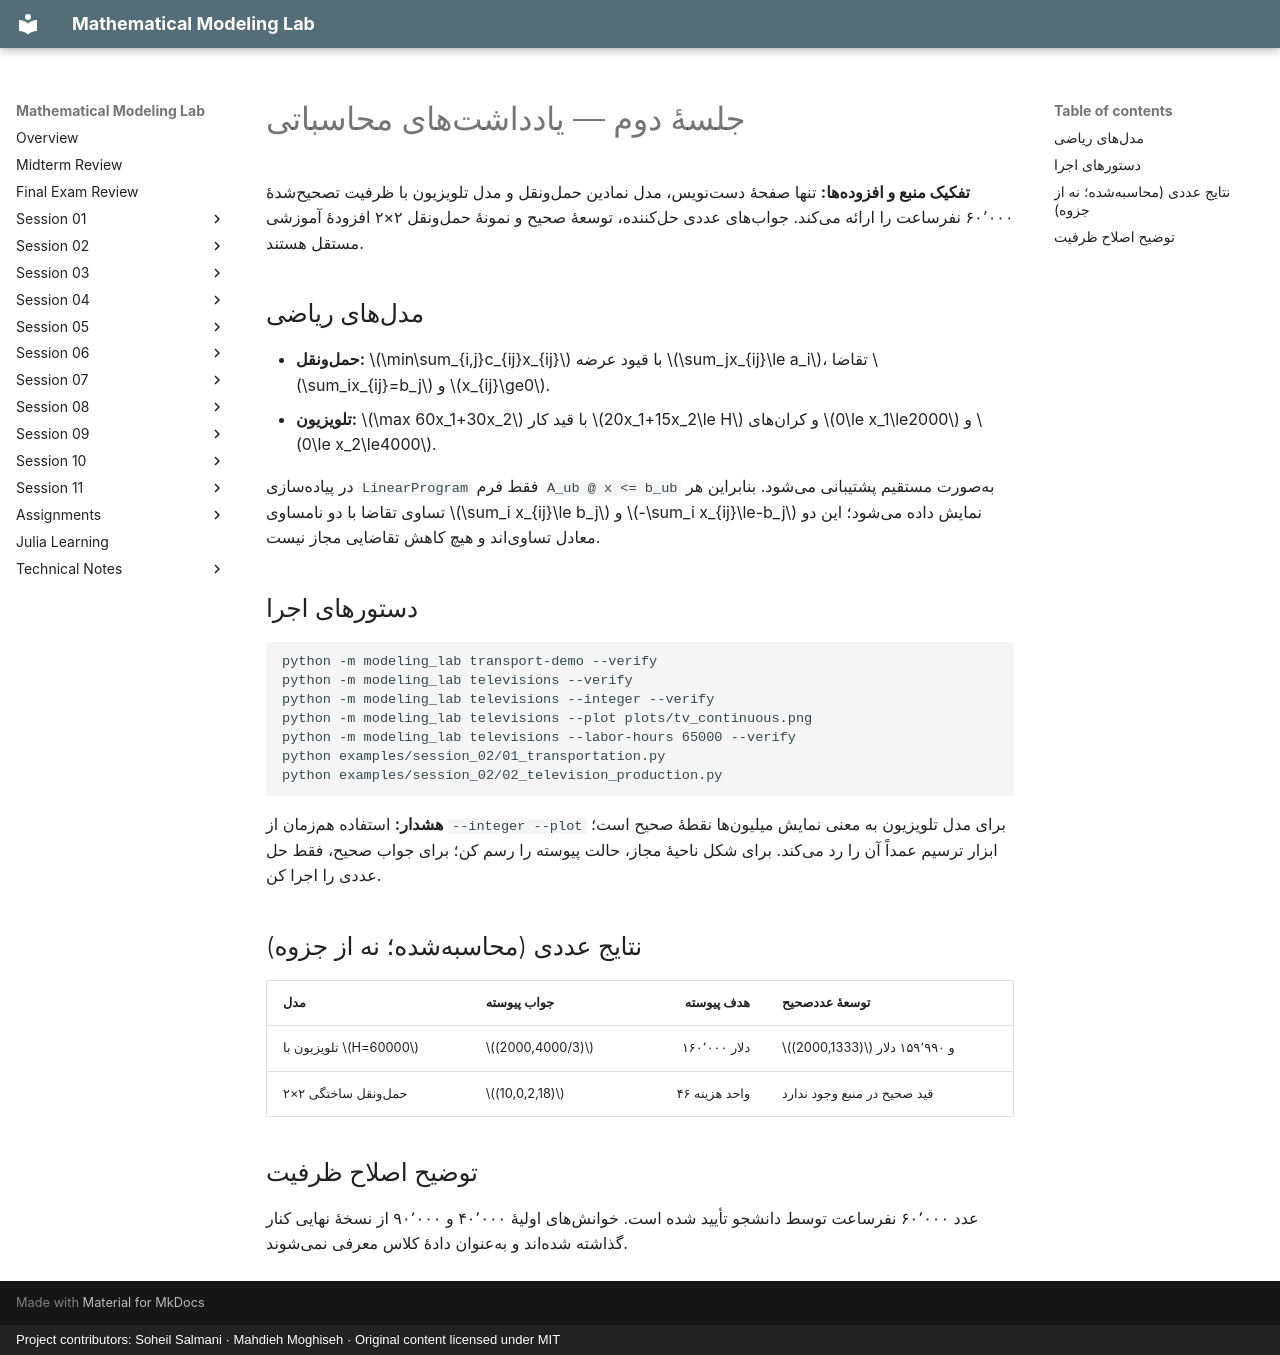

repository: SoheilGtex/mathematical-modeling-lab · page: session-02/computation.fa/index.html · generator: mkdocs · copyright: Project contributors: Soheil Salmani · Mahdieh Moghiseh · Original content licensed under MIT

# جلسهٔ دوم — یادداشتهای محاسباتی

**تفکیک منبع و افزودهها:** تنها صفحهٔ دستنویس، مدل نمادین حملونقل و مدل تلویزیون با ظرفیت تصحیحشدهٔ ۶۰٬۰۰۰ نفرساعت را ارائه میکند. جوابهای عددی حلکننده، توسعهٔ صحیح و نمونهٔ حملونقل ۲×۲ افزودهٔ آموزشی مستقل هستند.

## مدلهای ریاضی

- **حملونقل:** $\min\sum_{i,j}c_{ij}x_{ij}$ با قیود عرضه $\sum_jx_{ij}\le a_i$، تقاضا $\sum_ix_{ij}=b_j$ و $x_{ij}\ge0$.
- **تلویزیون:** $\max 60x_1+30x_2$ با قید کار $20x_1+15x_2\le H$ و کرانهای $0\le x_1\le2000$ و $0\le x_2\le4000$.

در پیادهسازی `LinearProgram` فقط فرم `A_ub @ x <= b_ub` بهصورت مستقیم پشتیبانی میشود. بنابراین هر تساوی تقاضا با دو نامساوی $\sum_i x_{ij}\le b_j$ و $-\sum_i x_{ij}\le-b_j$ نمایش داده میشود؛ این دو معادل تساویاند و هیچ کاهش تقاضایی مجاز نیست.

## دستورهای اجرا

```bash
python -m modeling_lab transport-demo --verify
python -m modeling_lab televisions --verify
python -m modeling_lab televisions --integer --verify
python -m modeling_lab televisions --plot plots/tv_continuous.png
python -m modeling_lab televisions --labor-hours 65000 --verify
python examples/session_02/01_transportation.py
python examples/session_02/02_television_production.py
```

**هشدار:** استفاده همزمان از `--integer --plot` برای مدل تلویزیون به معنی نمایش میلیونها نقطهٔ صحیح است؛ ابزار ترسیم عمداً آن را رد میکند. برای شکل ناحیهٔ مجاز، حالت پیوسته را رسم کن؛ برای جواب صحیح، فقط حل عددی را اجرا کن.

## نتایج عددی (محاسبهشده؛ نه از جزوه)

| مدل | جواب پیوسته | هدف پیوسته | توسعهٔ عددصحیح |
| --- | --- | ---: | --- |
| تلویزیون با $H=60000$ | $(2000,4000/3)$ | ۱۶۰٬۰۰۰ دلار | $(2000,1333)$ و ۱۵۹٬۹۹۰ دلار |
| حملونقل ساختگی ۲×۲ | $(10,0,2,18)$ | ۴۶ واحد هزینه | قید صحیح در منبع وجود ندارد |

## توضیح اصلاح ظرفیت

عدد ۶۰٬۰۰۰ نفرساعت توسط دانشجو تأیید شده است. خوانشهای اولیهٔ ۴۰٬۰۰۰ و ۹۰٬۰۰۰ از نسخهٔ نهایی کنار گذاشته شدهاند و بهعنوان دادهٔ کلاس معرفی نمیشوند.
